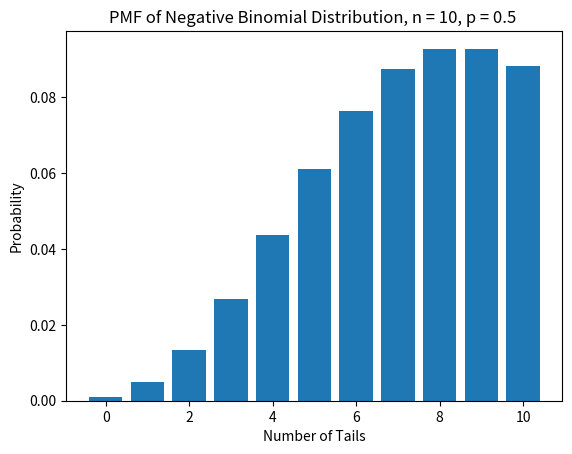
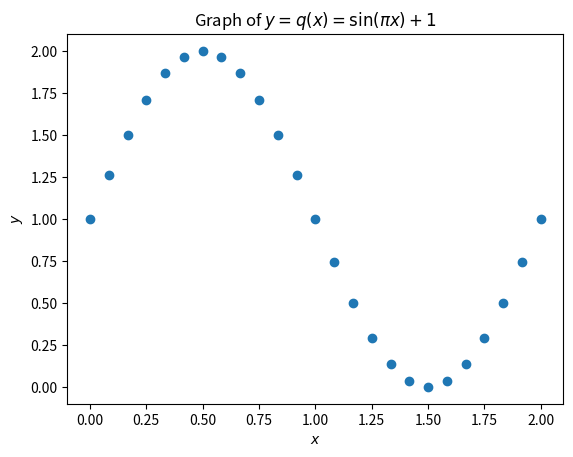
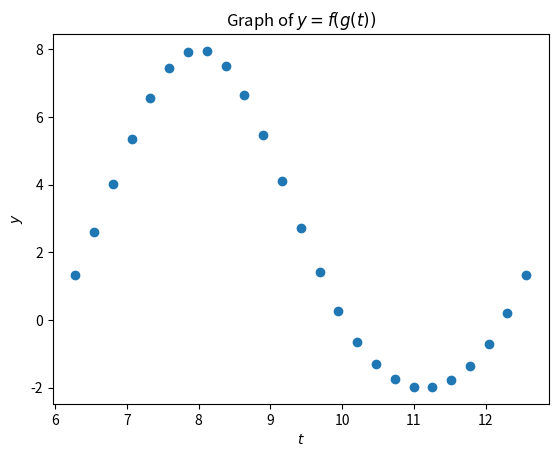

Python code for these plots, in order:
import random

days = ["Sunday", "Monday", "Tuesday", "Wednesday", "Thursday", "Friday", "Saturday"]

free_days = ["Monday", "Thursday", "Friday"]

# SOLUTION
proposed_day = random.choice(days)
is_free = proposed_day in free_days

print(proposed_day)
print(is_free)

import matplotlib.pyplot as plt
import scipy.stats as stats

n = 10 # number of flips
p = 0.5 # fair coin

# This is just a subset of possible number of tails.
# Theoretically, we could get 100,000 tails before getting 10 heads (but it's very unlikely)
num_tails = [0, 1, 2, 3, 4, 5, 6, 7, 8, 9, 10] 

pmf_vals = stats.nbinom.pmf(num_tails, n, p)


plt.bar(num_tails, pmf_vals)
plt.title(f"PMF of Negative Binomial Distribution, n = {n}, p = {p} ")
plt.xlabel("Number of Tails")
plt.ylabel("Probability")
plt.show()

print( 27 / (12 - 3) )

print( (5 + 3) * 2 )

print( (5 * 3) + (2 * 4) )

# No, parentheses are not necessary

print( 5*3 + 2*4)

print( ((5 + 3) * 2) / 4)

# No, two pairs of parentheses are not necessary

print( (5 + 3) * 2 / 4 )

import numpy as np

x = 0.5

print(np.pi * x**2)
print(np.exp(-x**2) / np.sqrt(2*np.pi))

u = 2*x + 1
v = x + 2
z = u / v
print(np.log(z))

# or do it in one line:

print(np.log((2*x + 1) / (x + 2)))

a = np.array([2, 1.2, 3.4])
b = np.array([2.2, -3, 10.01])

# fill in the correct code below
c = a * b
d = 5 - a
e = (a - b) / 2

# See note below
f = b**a 

g = 2**a
h = np.exp(a + b)

# Python warns us when we create f = b**a, because (-3)**1.2 is not well-defined.
# Numpy gives (-3)**1.2 the value "nan" which stands for "not a number"

# This is a *warning* message, not an error message!

print(f)

a = np.array([0, 1.0, np.pi, np.cos(np.pi/12)])
b = np.array([0, 2.0, 4, 0])

c = a/b

print(c)

# Python gives us two warnings, one for c[0] and one for c[3]

# c[0]: 0/0 is given the value "nan" which stands for "not a number"
#   There is no sensible value we can give to the expression 0 / 0

# c[3]: cos(pi / 12) / 0 is given the value "inf" which is short for "infinity"
    # Since cos(pi / 12) is positive, the limit of "cos(pi / 12) / x" as x -> 0 is infinity
    # That's why Numpy gives this the value "infinity" (even though division by zero isn't defined)

# These are a *warning* messages, not error messages!

x_vals = np.linspace(0, 2, 25)

q_vals = np.sin(np.pi * x_vals) + 1

plt.scatter(x_vals, q_vals)
plt.xlabel("$x$")
plt.ylabel("$y$")
plt.title("Graph of $y = q(x) = \\sin(\\pi x) + 1$")
plt.show()

t_vals = np.linspace(2, 4, 25) * np.pi

x_vals = np.sin(t_vals + 3)

f_vals = x_vals**2 - 5*x_vals + 2

plt.scatter(t_vals, f_vals)
plt.xlabel("$t$")
plt.ylabel("$y$")
plt.title("Graph of $y = f(g(t))$")
plt.show()
